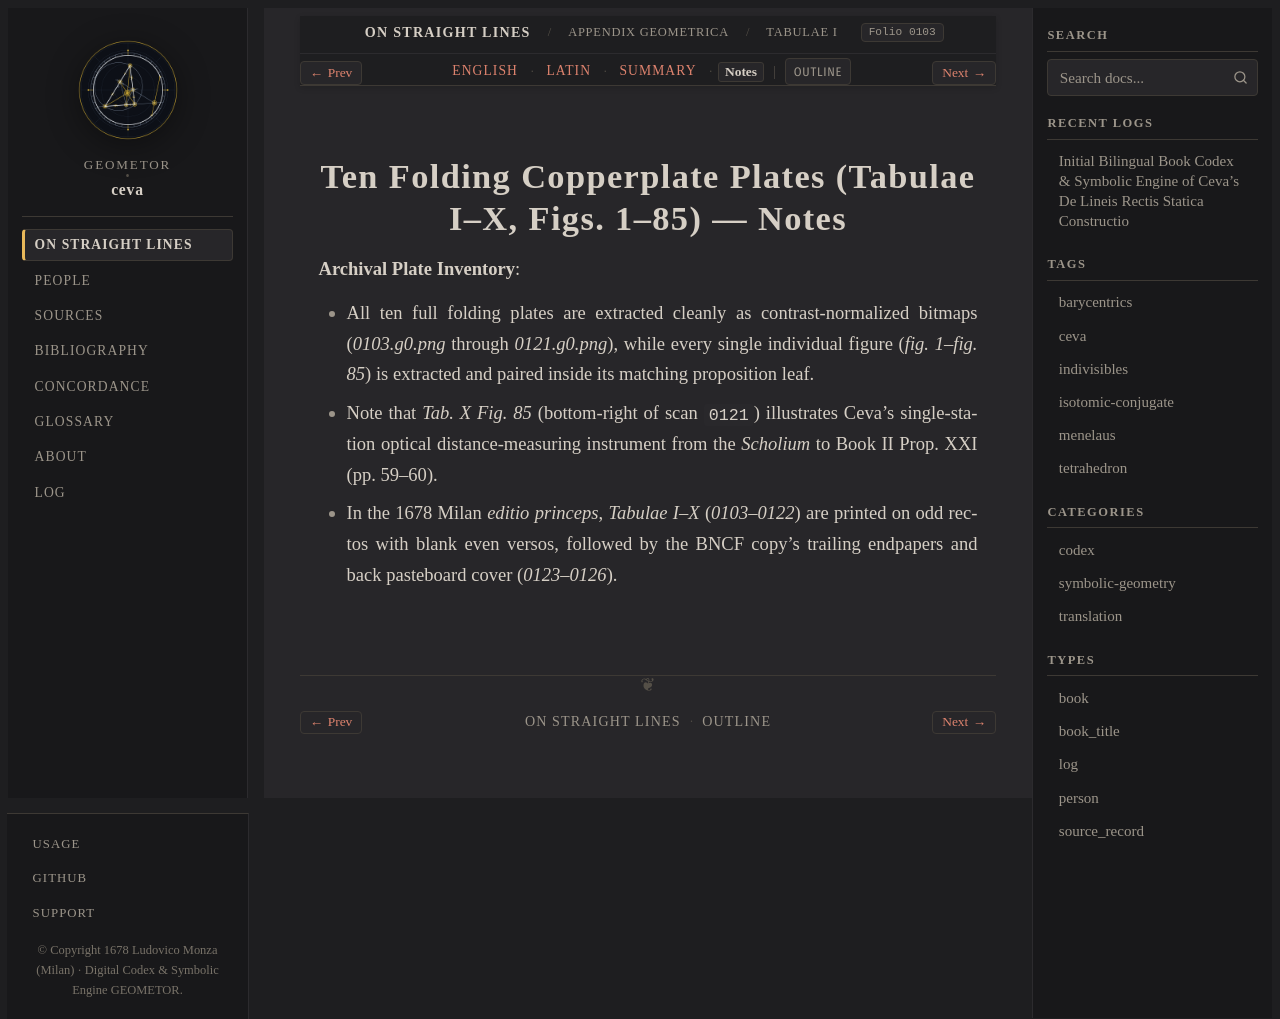

repository: geometor/ceva · page: de_lineis_rectis/appendix_geometrica/tabulae/notes.html · generator: sphinx

:layout: book
:order: 19
:canonical_id: appendix_geometrica_tabulae
:breadcrumb_title: Tabulae I–X (Plates) (Notes)
:folio: 0103
:tracks: English: index | Latin: la | Summary: summary | Notes: notes

.. _appendix-geometrica-tabulae-notes:

Ten Folding Copperplate Plates (Tabulae I–X, Figs. 1–85) — Notes
================================================================

.. folio:: 0103
   :page: Tabula I (Figs. 1–12)

**Archival Plate Inventory**:

* All ten full folding plates are extracted cleanly as contrast-normalized bitmaps (`0103.g0.png` through `0121.g0.png`), while every single individual figure (`fig. 1`–`fig. 85`) is extracted and paired inside its matching proposition leaf.
* Note that `Tab. X Fig. 85` (bottom-right of scan ``0121``) illustrates Ceva's single-station optical distance-measuring instrument from the *Scholium* to Book II Prop. XXI (pp. 59–60).
* In the 1678 Milan *editio princeps*, `Tabulae I–X` (`0103`–`0122`) are printed on odd rectos with blank even versos, followed by the BNCF copy's trailing endpapers and back pasteboard cover (`0123`–`0126`).
